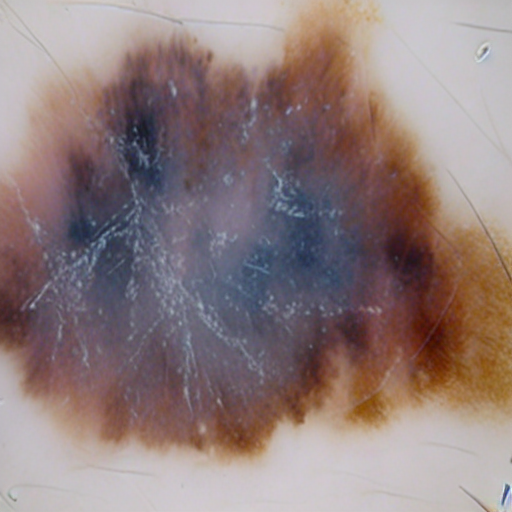
Generation parameters embedded in this image by AUTOMATIC1111 Stable Diffusion web UI or a fork of it (Forge, ...) (PNG 'parameters' text chunk):
Generate high quality malignant mole data without any blue marks 
Steps: 26, Sampler: PLMS, CFG scale: 8.5, Seed: 3479085506, Face restoration: CodeFormer, Size: 512x512, Model hash: 8d72386f9b, Model: Skin Mole_311760_lora, Version: v1.5.1